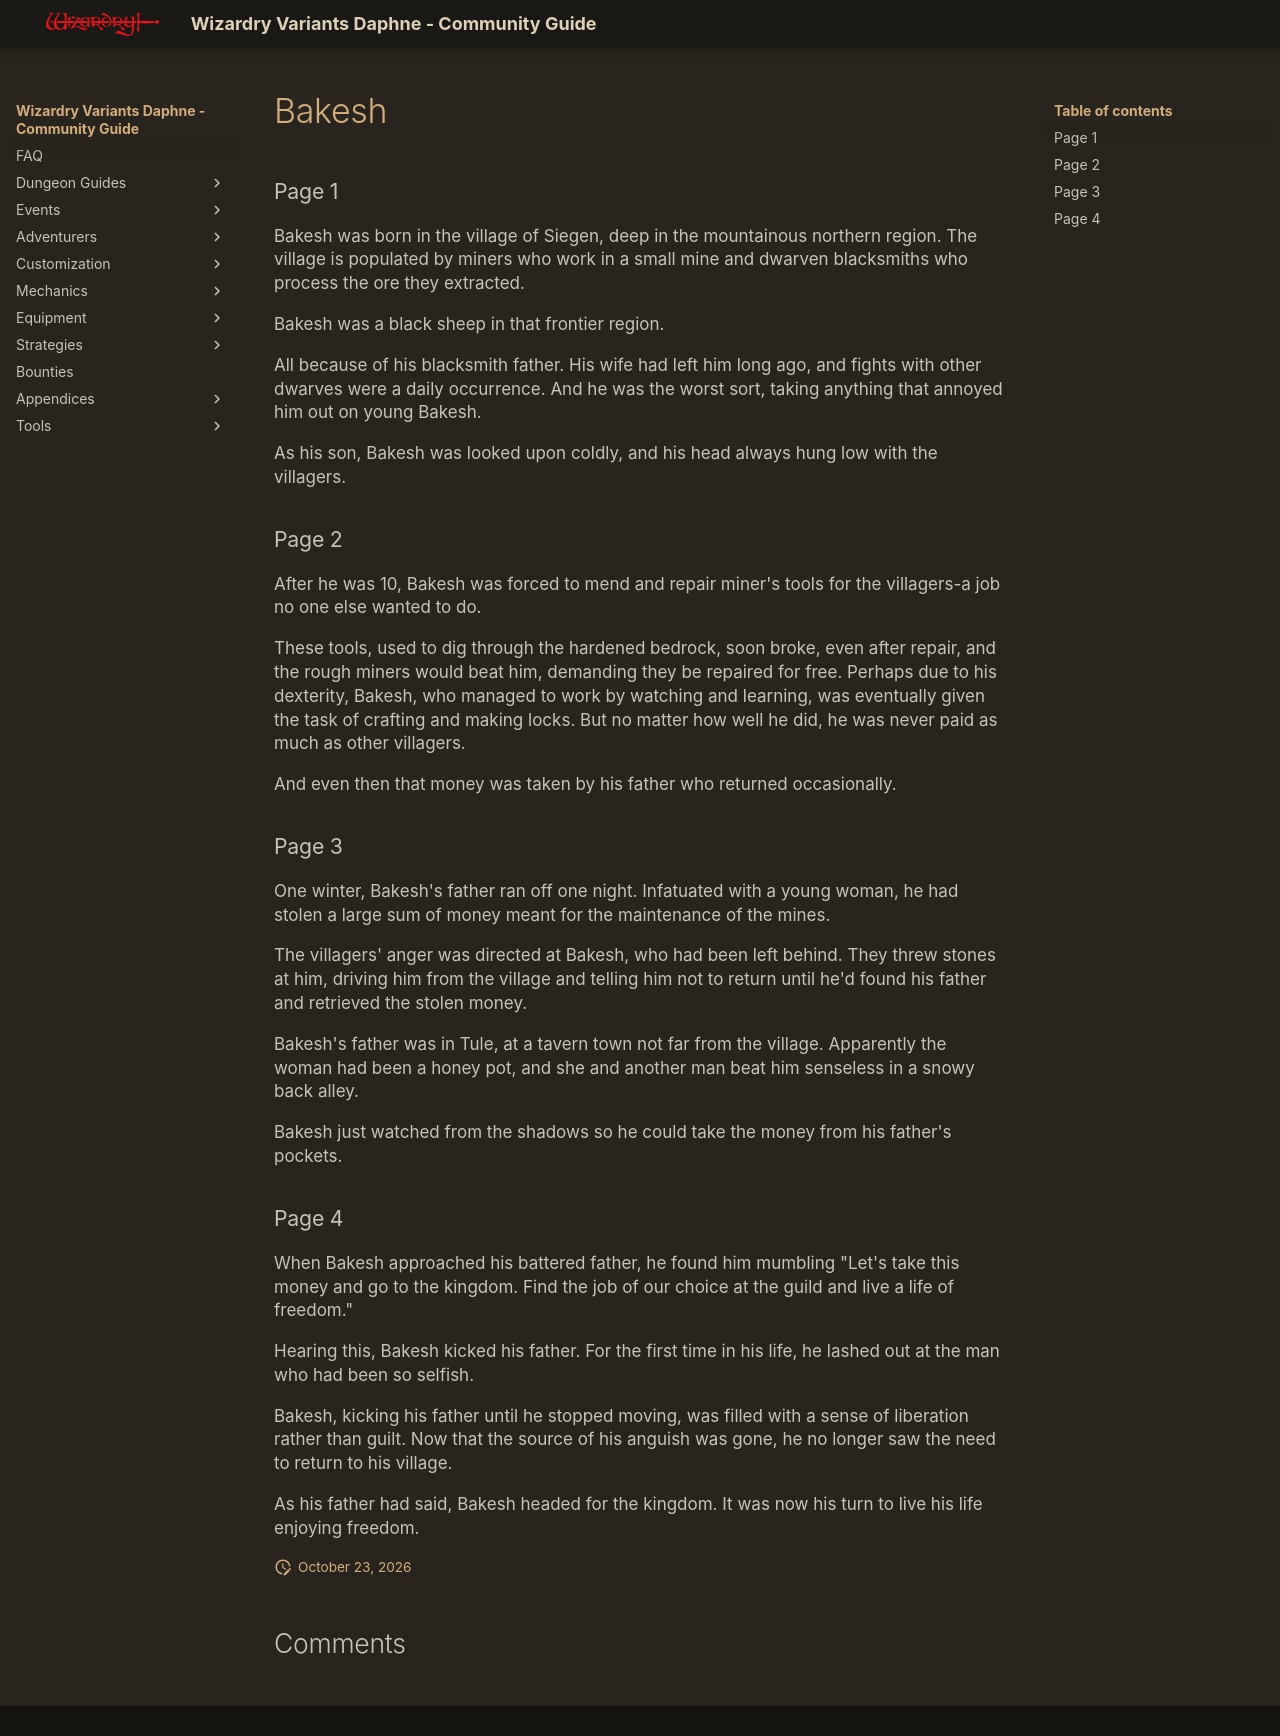

repository: itsnicksia/wizardry-daphne-guide · page: adventurers/general-adventurers/life-stories/Bakesh/index.html · generator: mkdocs

### Page 1  
Bakesh was born in the village of Siegen, deep in the mountainous northern region. The village is populated by miners who work in a small mine and dwarven blacksmiths who process the ore they extracted.

Bakesh was a black sheep in that frontier region.

All because of his blacksmith father. His wife had left him long ago, and fights with other dwarves were a daily occurrence. And he was the worst sort, taking anything that annoyed him out on young Bakesh.

As his son, Bakesh was looked upon coldly, and his head always hung low with the villagers.

### Page 2  
After he was 10, Bakesh was forced to mend and repair miner's tools for the villagers-a job no one else wanted to do.

These tools, used to dig through the hardened bedrock, soon broke, even after repair, and the rough miners would beat him, demanding they be repaired for free. Perhaps due to his dexterity, Bakesh, who managed to work by watching and learning, was eventually given the task of crafting and making locks. But no matter how well he did, he was never paid as much as other villagers.

And even then that money was taken by his father who returned occasionally.

### Page 3  
One winter, Bakesh's father ran off one night. Infatuated with a young woman, he had stolen a large sum of money meant for the maintenance of the mines.

The villagers' anger was directed at Bakesh, who had been left behind. They threw stones at him, driving him from the village and telling him not to return until he'd found his father and retrieved the stolen money.

Bakesh's father was in Tule, at a tavern town not far from the village. Apparently the woman had been a honey pot, and she and another man beat him senseless in a snowy back alley.

Bakesh just watched from the shadows so he could take the money from his father's pockets.

### Page 4  
When Bakesh approached his battered father, he found him mumbling "Let's take this money and go to the kingdom. Find the job of our choice at the guild and live a life of freedom."

Hearing this, Bakesh kicked his father. For the first time in his life, he lashed out at the man who had been so selfish.

Bakesh, kicking his father until he stopped moving, was filled with a sense of liberation rather than guilt. Now that the source of his anguish was gone, he no longer saw the need to return to his village.

As his father had said, Bakesh headed for the kingdom. It was now his turn to live his life enjoying freedom.
